Image classification data set "original" (mabustillo14/Proyecto-IA on GitHub). Class labels (4): arandelas, clavos, tornillos, tuercas.

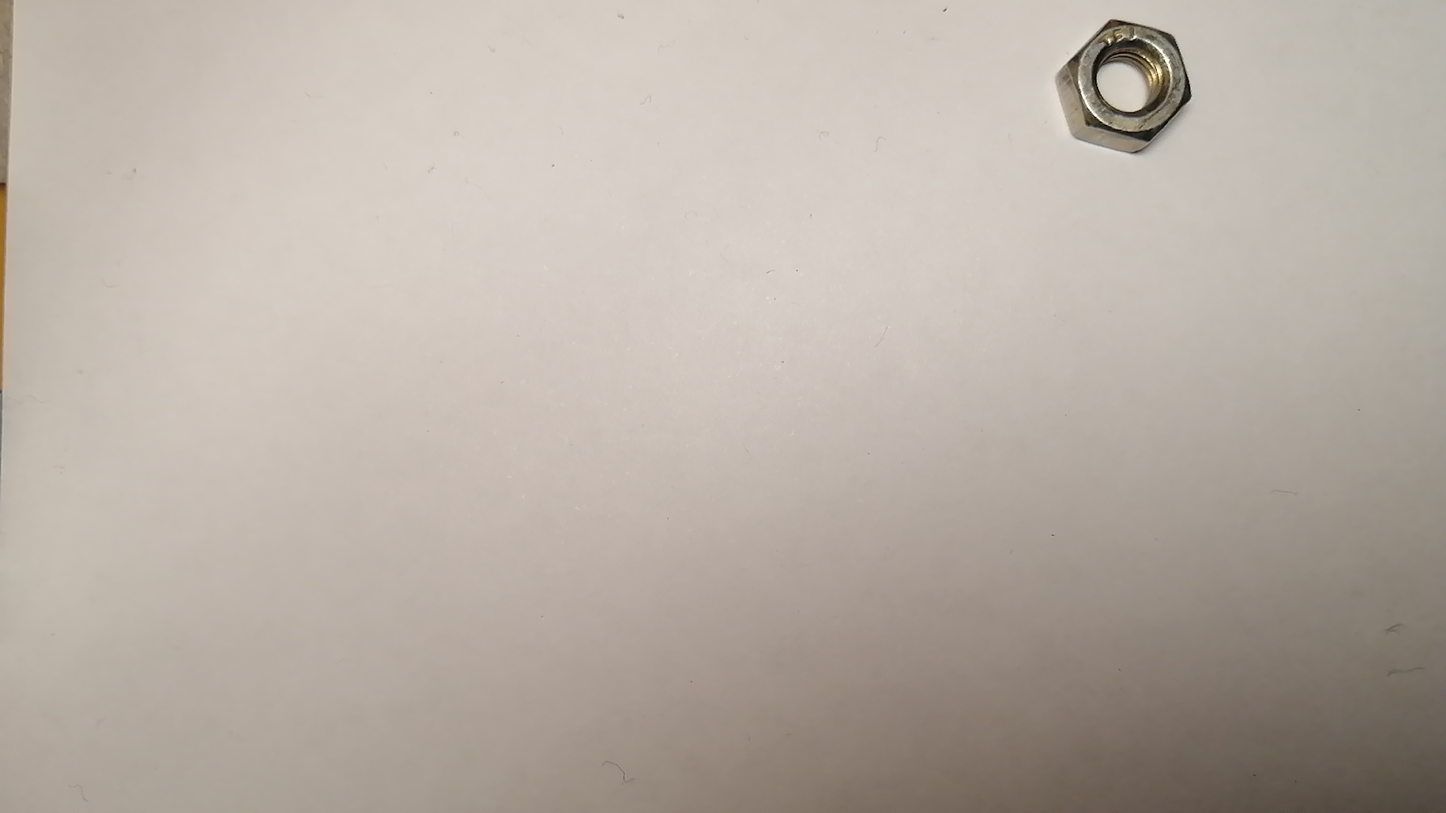
Label: tuercas

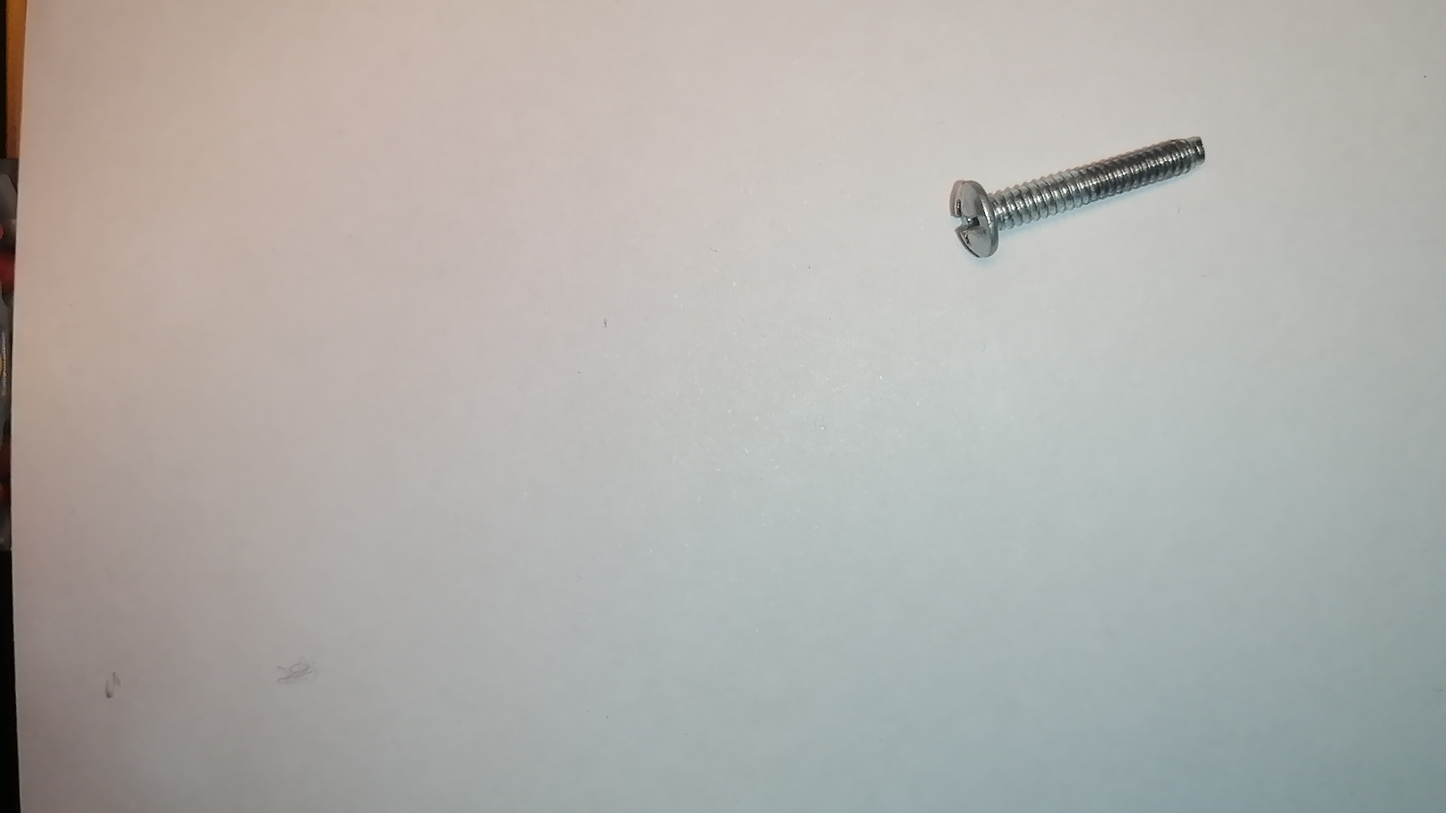
Label: tornillos

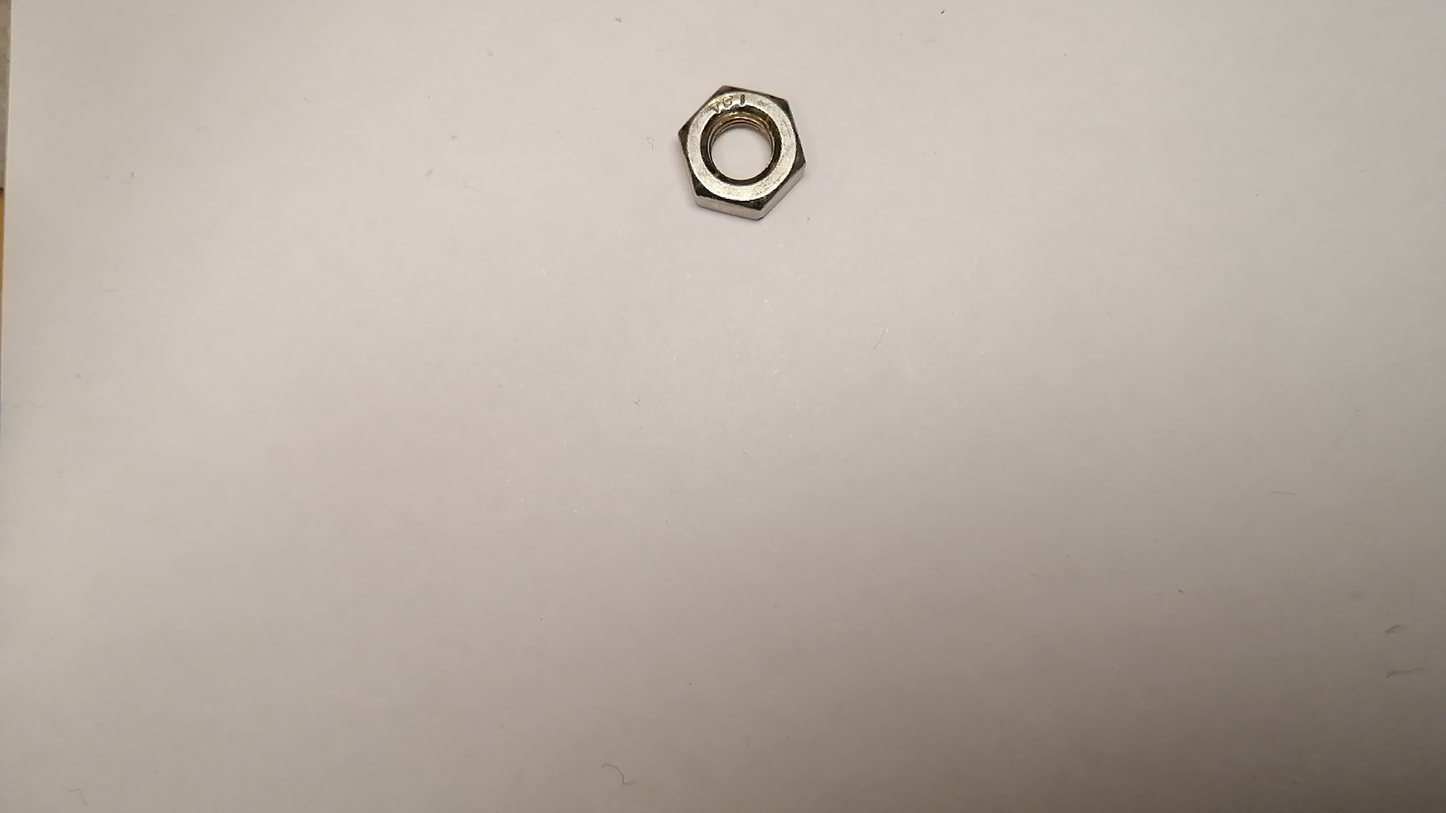
Label: tuercas

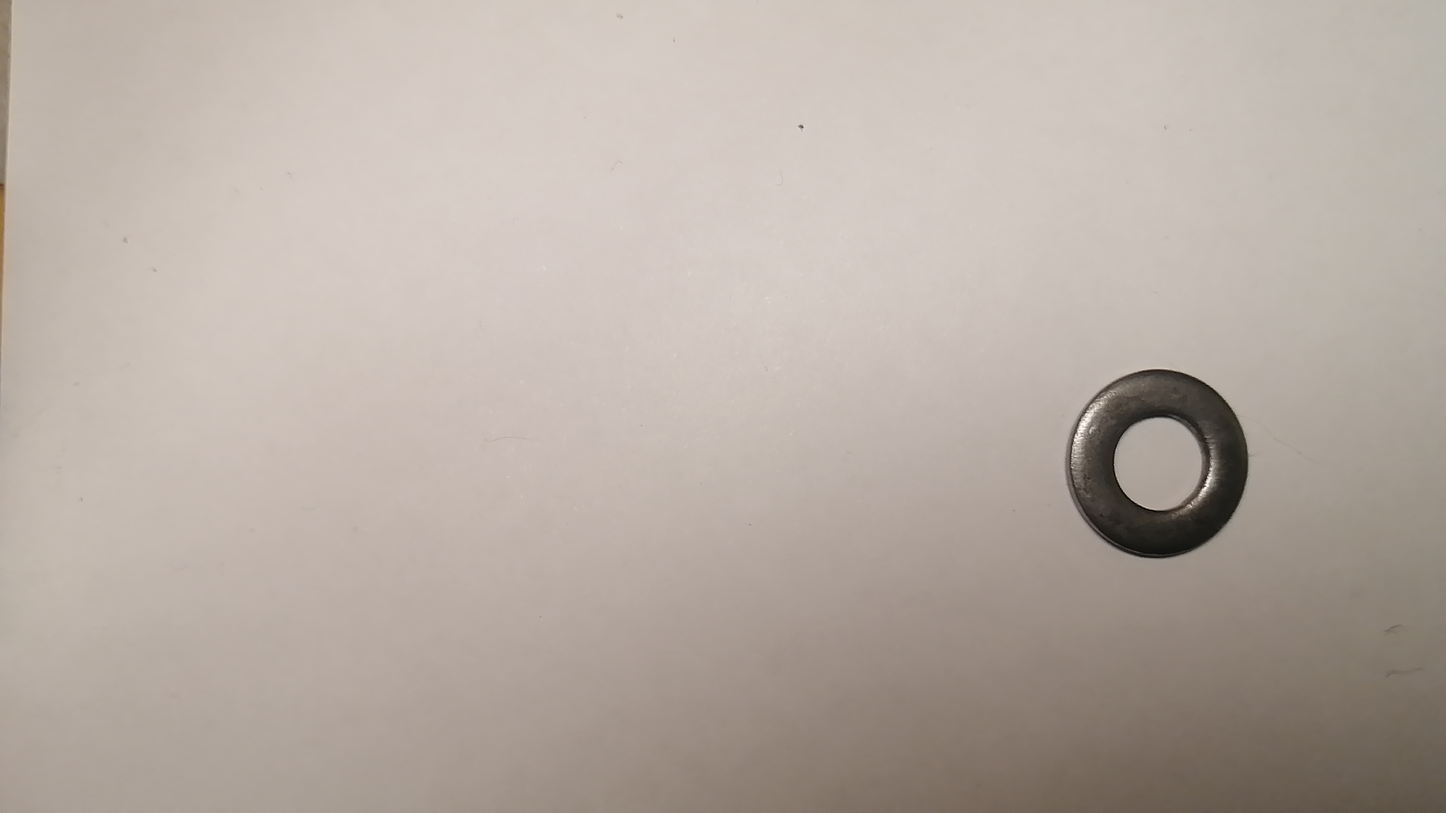
Label: arandelas

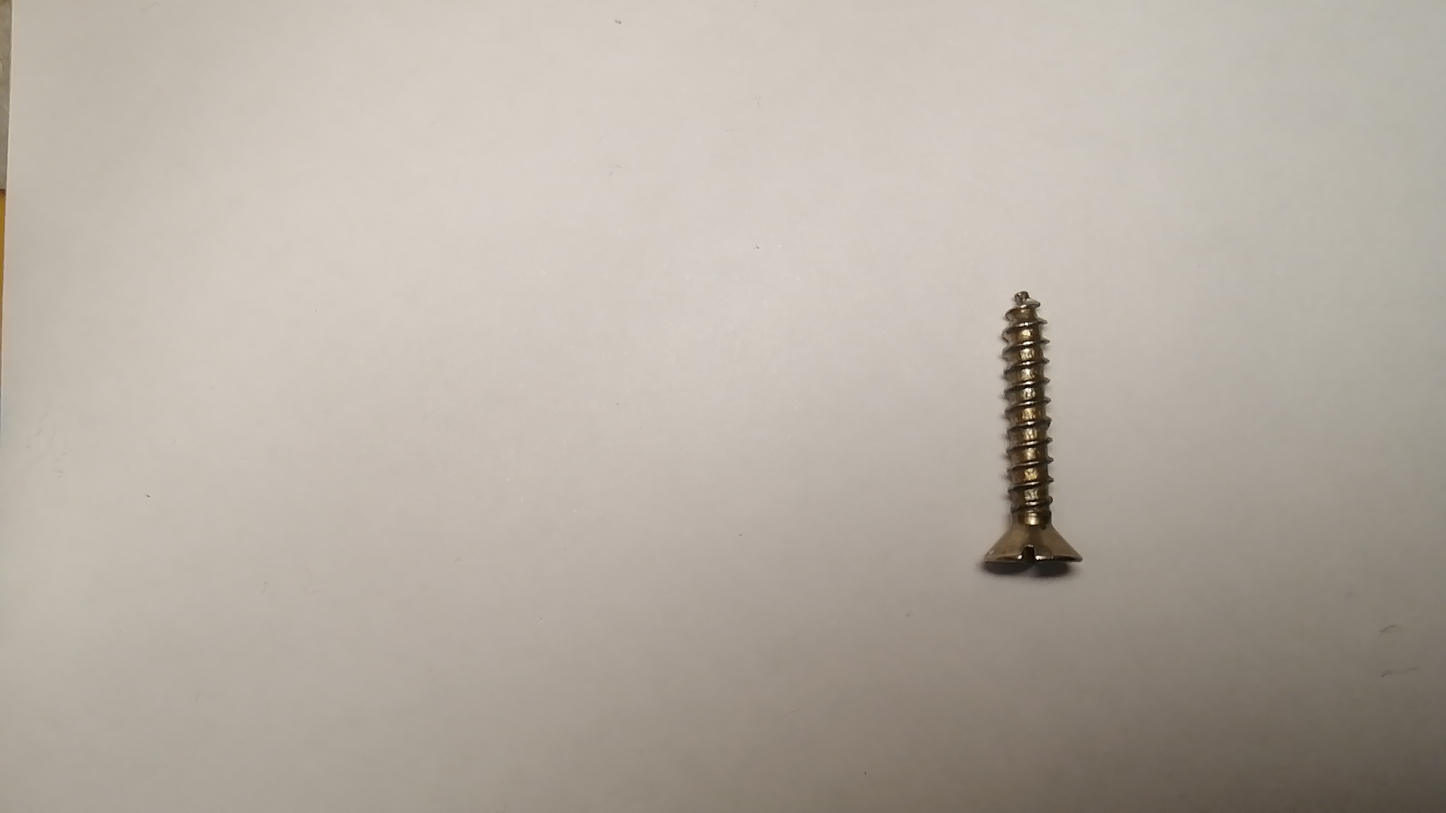
Label: tornillos

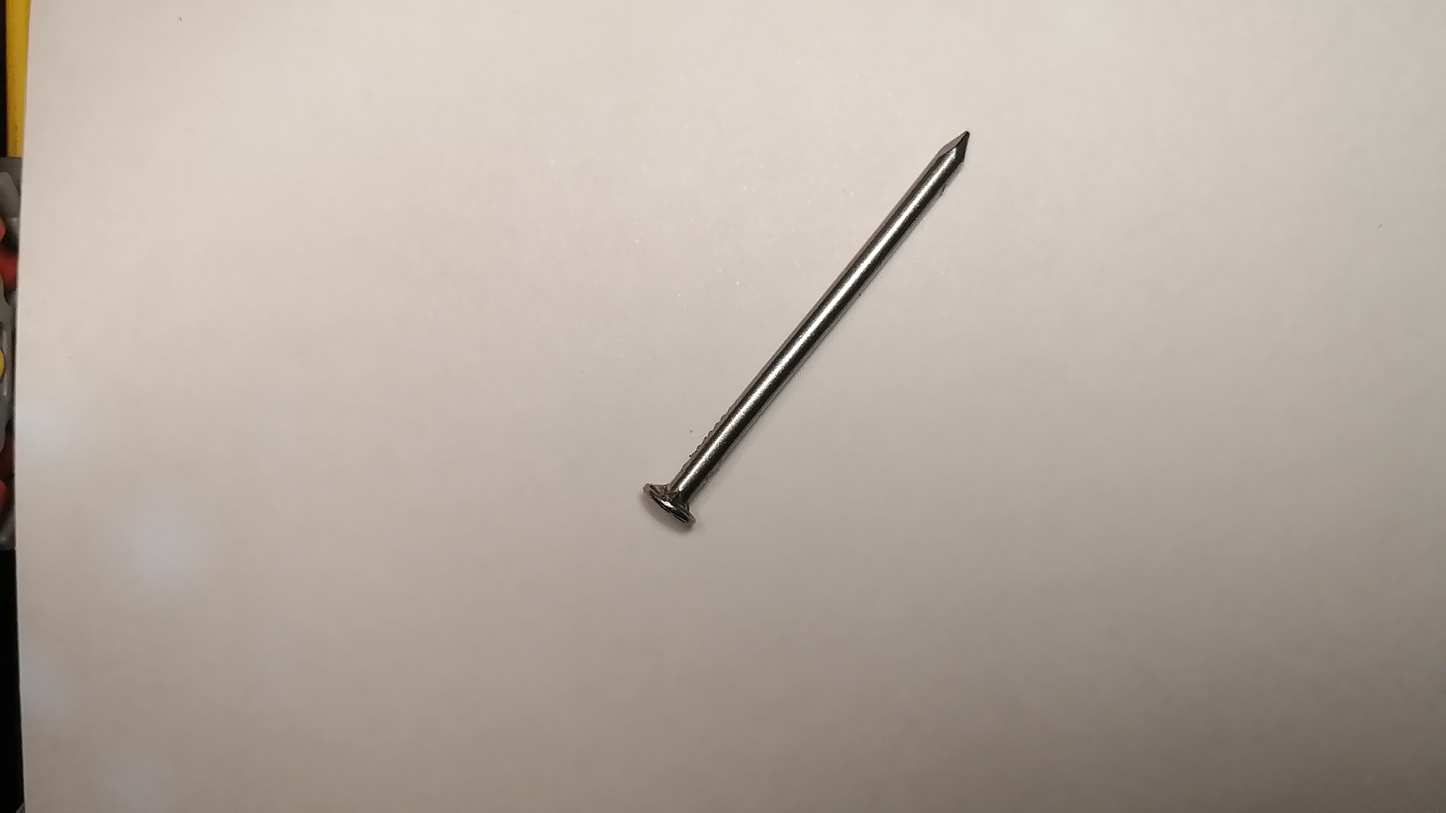
Label: clavos
